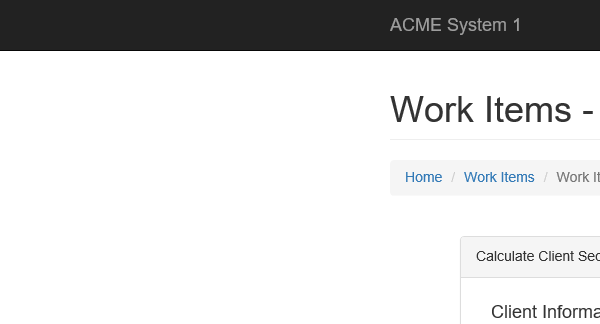
Task: Robotic Enterprise Framework
Workflow: System1_ExtractClientInformation

Step 1: Attach Browser 'chrome.exe ACME' in window 'ACME System 1 - Work Items'

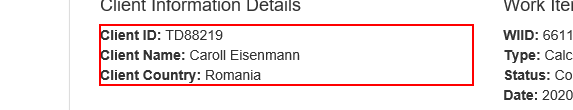
Step 2: get-text from the paragraph